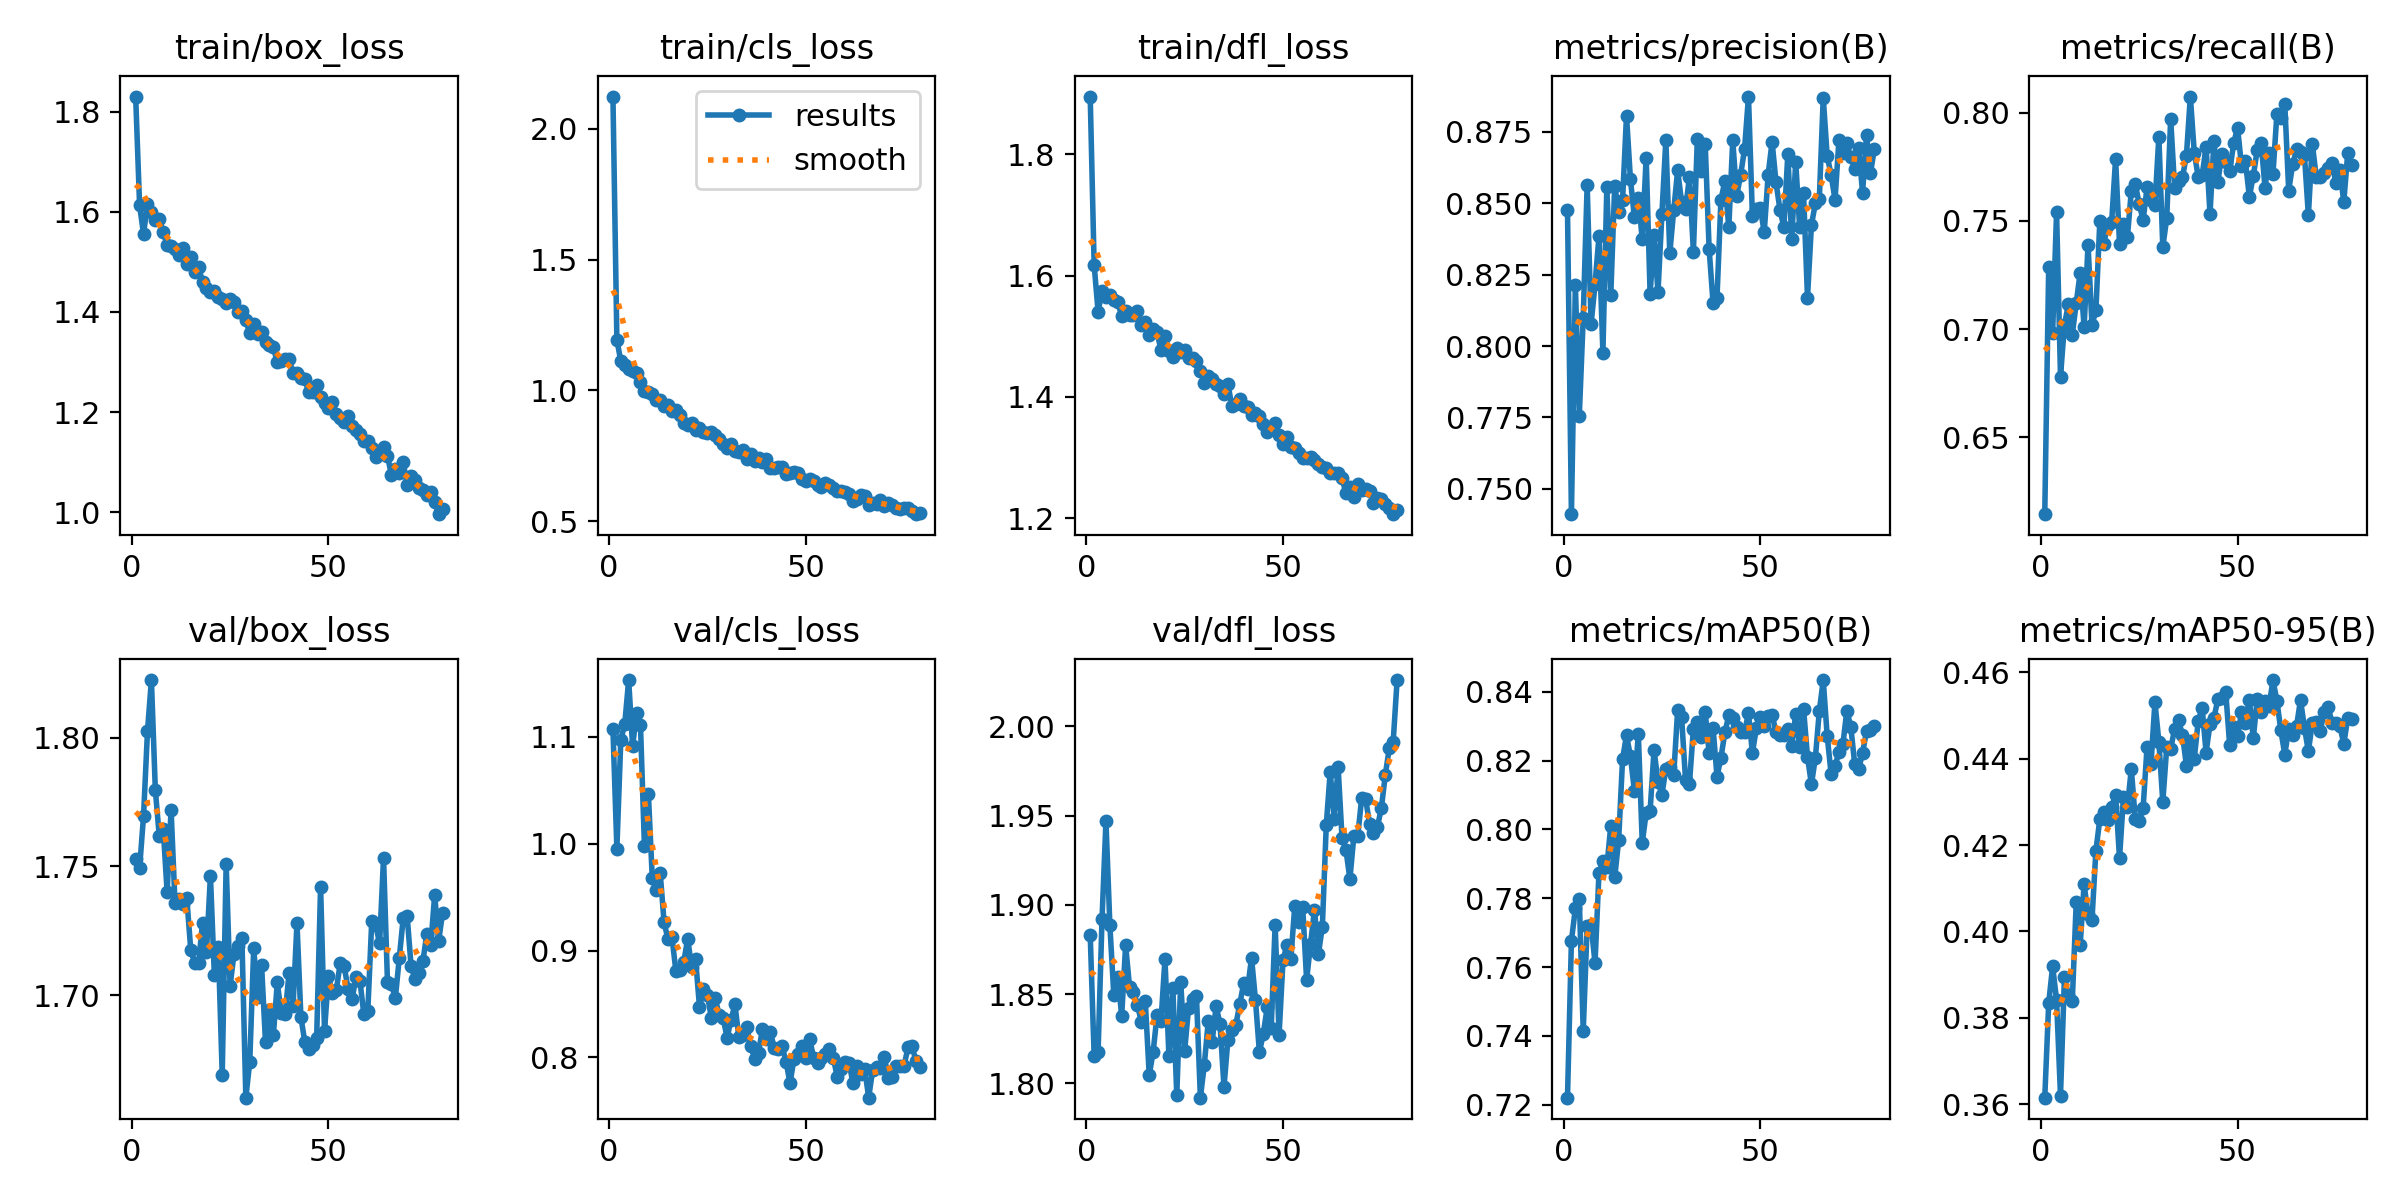

The data file committed next to this chart (first rows):
epoch, time, train/box_loss, train/cls_loss, train/dfl_loss, metrics/precision(B), metrics/recall(B), metrics/mAP50(B), metrics/mAP50-95(B), val/box_loss, val/cls_loss, val/dfl_loss, lr/pg0, lr/pg1, lr/pg2
1, 260.1, 1.83, 2.123, 1.895, 0.8476, 0.6146, 0.722, 0.3615, 1.753, 1.107, 1.883, 0.07042, 0.003286, 0.003286
2, 524.5, 1.613, 1.194, 1.618, 0.7412, 0.7289, 0.7677, 0.3834, 1.749, 0.9953, 1.815, 0.04036, 0.006554, 0.006554
3, 868, 1.556, 1.112, 1.541, 0.8213, 0.6984, 0.7771, 0.3919, 1.769, 1.097, 1.817, 0.01023, 0.009756, 0.009756
4, 1274, 1.616, 1.097, 1.574, 0.7756, 0.754, 0.7798, 0.384, 1.802, 1.112, 1.892, 0.009703, 0.009703, 0.009703
5, 1521, 1.6, 1.083, 1.565, 0.8099, 0.6781, 0.7414, 0.362, 1.822, 1.153, 1.947, 0.009604, 0.009604, 0.009604
6, 1863, 1.584, 1.076, 1.568, 0.8564, 0.702, 0.772, 0.3893, 1.78, 1.091, 1.888, 0.009505, 0.009505, 0.009505
7, 2286, 1.585, 1.065, 1.56, 0.8077, 0.7115, 0.7721, 0.3852, 1.762, 1.122, 1.849, 0.009406, 0.009406, 0.009406
8, 2989, 1.559, 1.033, 1.556, 0.8216, 0.6975, 0.7612, 0.3839, 1.765, 1.111, 1.86, 0.009307, 0.009307, 0.009307
9, 3227, 1.534, 0.9969, 1.533, 0.8383, 0.712, 0.7873, 0.4068, 1.74, 0.9981, 1.838, 0.009208, 0.009208, 0.009208
10, 3642, 1.531, 0.9958, 1.542, 0.7977, 0.7261, 0.7907, 0.3968, 1.772, 1.047, 1.877, 0.009109, 0.009109, 0.009109
11, 3937, 1.525, 0.9863, 1.536, 0.8557, 0.701, 0.7891, 0.4109, 1.736, 0.9676, 1.854, 0.00901, 0.00901, 0.00901
12, 4644, 1.514, 0.9626, 1.535, 0.8177, 0.739, 0.8011, 0.404, 1.737, 0.9561, 1.851, 0.008911, 0.008911, 0.008911
13, 4918, 1.527, 0.9641, 1.542, 0.8561, 0.7019, 0.786, 0.4027, 1.735, 0.9729, 1.844, 0.008812, 0.008812, 0.008812
14, 5329, 1.495, 0.9396, 1.518, 0.8469, 0.7086, 0.7968, 0.4187, 1.738, 0.9263, 1.834, 0.008713, 0.008713, 0.008713
15, 5626, 1.509, 0.9429, 1.524, 0.8511, 0.7501, 0.8205, 0.426, 1.718, 0.9105, 1.846, 0.008614, 0.008614, 0.008614
16, 6392, 1.479, 0.9225, 1.502, 0.8806, 0.7394, 0.8274, 0.4278, 1.712, 0.9124, 1.805, 0.008515, 0.008515, 0.008515
17, 6881, 1.489, 0.9272, 1.513, 0.8582, 0.7482, 0.8213, 0.4257, 1.712, 0.8809, 1.818, 0.008416, 0.008416, 0.008416
18, 7208, 1.46, 0.9064, 1.506, 0.845, 0.7495, 0.8113, 0.4289, 1.728, 0.8822, 1.838, 0.008317, 0.008317, 0.008317
19, 7461, 1.448, 0.8748, 1.477, 0.8518, 0.7786, 0.8279, 0.4317, 1.717, 0.8891, 1.835, 0.008218, 0.008218, 0.008218
20, 7743, 1.44, 0.8682, 1.5, 0.8374, 0.7394, 0.7962, 0.4169, 1.746, 0.9111, 1.87, 0.008119, 0.008119, 0.008119
21, 8533, 1.442, 0.875, 1.476, 0.8659, 0.7486, 0.8048, 0.4311, 1.708, 0.8842, 1.815, 0.00802, 0.00802, 0.00802
22, 8993, 1.43, 0.8484, 1.465, 0.8182, 0.7425, 0.8055, 0.4288, 1.719, 0.8921, 1.854, 0.007921, 0.007921, 0.007921
23, 9281, 1.426, 0.8558, 1.481, 0.8389, 0.7639, 0.8231, 0.4376, 1.669, 0.8472, 1.793, 0.007822, 0.007822, 0.007822
24, 9580, 1.418, 0.8431, 1.474, 0.8188, 0.7671, 0.8139, 0.426, 1.751, 0.8637, 1.857, 0.007723, 0.007723, 0.007723
25, 9851, 1.426, 0.836, 1.477, 0.8463, 0.7578, 0.8102, 0.4255, 1.704, 0.8588, 1.818, 0.007624, 0.007624, 0.007624
26, 10109, 1.42, 0.8406, 1.465, 0.8721, 0.7503, 0.8176, 0.4286, 1.716, 0.8371, 1.842, 0.007525, 0.007525, 0.007525
27, 10378, 1.401, 0.8288, 1.464, 0.8324, 0.7654, 0.8181, 0.4427, 1.719, 0.8552, 1.847, 0.007426, 0.007426, 0.007426
28, 11115, 1.402, 0.8158, 1.458, 0.8475, 0.7598, 0.8159, 0.4388, 1.722, 0.8396, 1.849, 0.007327, 0.007327, 0.007327
29, 11589, 1.384, 0.7946, 1.443, 0.8615, 0.7573, 0.8347, 0.4531, 1.66, 0.8374, 1.792, 0.007228, 0.007228, 0.007228
30, 11866, 1.358, 0.7789, 1.423, 0.8502, 0.789, 0.8326, 0.4439, 1.674, 0.8184, 1.81, 0.007129, 0.007129, 0.007129
31, 12158, 1.375, 0.7966, 1.434, 0.8481, 0.7378, 0.8145, 0.43, 1.718, 0.8347, 1.835, 0.00703, 0.00703, 0.00703
32, 12443, 1.355, 0.7707, 1.429, 0.8591, 0.7513, 0.8134, 0.4427, 1.699, 0.8496, 1.823, 0.006931, 0.006931, 0.006931
33, 12766, 1.36, 0.7643, 1.421, 0.8329, 0.7972, 0.8293, 0.4423, 1.712, 0.8192, 1.843, 0.006832, 0.006832, 0.006832
34, 13072, 1.34, 0.7745, 1.417, 0.8722, 0.7654, 0.8313, 0.4469, 1.682, 0.8212, 1.833, 0.006733, 0.006733, 0.006733
35, 13369, 1.334, 0.7373, 1.404, 0.8613, 0.7686, 0.827, 0.4489, 1.694, 0.8284, 1.798, 0.006634, 0.006634, 0.006634
36, 14202, 1.33, 0.7593, 1.421, 0.8708, 0.7702, 0.8341, 0.4455, 1.684, 0.811, 1.824, 0.006535, 0.006535, 0.006535
37, 14661, 1.299, 0.7297, 1.385, 0.8339, 0.78, 0.8223, 0.4384, 1.705, 0.799, 1.83, 0.006436, 0.006436, 0.006436
38, 14929, 1.303, 0.7417, 1.389, 0.815, 0.8074, 0.8295, 0.444, 1.693, 0.8045, 1.833, 0.006337, 0.006337, 0.006337
39, 15169, 1.306, 0.7287, 1.396, 0.8169, 0.7815, 0.8154, 0.44, 1.693, 0.8269, 1.844, 0.006238, 0.006238, 0.006238
40, 15868, 1.305, 0.7378, 1.385, 0.8511, 0.7703, 0.8208, 0.4486, 1.709, 0.8177, 1.856, 0.006139, 0.006139, 0.006139
41, 16230, 1.277, 0.705, 1.383, 0.8577, 0.771, 0.8282, 0.4517, 1.696, 0.8236, 1.853, 0.00604, 0.00604, 0.00604
42, 16463, 1.277, 0.7038, 1.371, 0.8415, 0.7843, 0.8332, 0.4414, 1.728, 0.8091, 1.87, 0.005941, 0.005941, 0.005941
43, 16736, 1.268, 0.7094, 1.373, 0.872, 0.7532, 0.8326, 0.448, 1.691, 0.8081, 1.847, 0.005842, 0.005842, 0.005842
44, 17602, 1.265, 0.7066, 1.368, 0.8526, 0.7868, 0.8298, 0.4495, 1.682, 0.8103, 1.817, 0.005743, 0.005743, 0.005743
45, 18111, 1.24, 0.6821, 1.356, 0.8598, 0.7679, 0.8284, 0.4537, 1.679, 0.7962, 1.828, 0.005644, 0.005644, 0.005644
46, 18569, 1.24, 0.6864, 1.342, 0.8689, 0.7808, 0.8284, 0.4542, 1.681, 0.776, 1.843, 0.005545, 0.005545, 0.005545
47, 18920, 1.254, 0.6893, 1.347, 0.8872, 0.777, 0.8338, 0.4554, 1.683, 0.7984, 1.831, 0.005446, 0.005446, 0.005446
48, 19288, 1.23, 0.6833, 1.356, 0.8455, 0.7728, 0.8223, 0.4431, 1.742, 0.803, 1.889, 0.005347, 0.005347, 0.005347
49, 19796, 1.218, 0.6622, 1.337, 0.8481, 0.7857, 0.8294, 0.4473, 1.686, 0.8104, 1.827, 0.005248, 0.005248, 0.005248
50, 20303, 1.208, 0.6528, 1.322, 0.8484, 0.7931, 0.8326, 0.4452, 1.707, 0.8, 1.869, 0.005149, 0.005149, 0.005149
51, 20596, 1.221, 0.6632, 1.333, 0.8398, 0.7754, 0.8302, 0.4508, 1.701, 0.8172, 1.878, 0.00505, 0.00505, 0.00505
52, 21275, 1.196, 0.6532, 1.317, 0.8599, 0.7774, 0.833, 0.4484, 1.702, 0.7999, 1.87, 0.004951, 0.004951, 0.004951
53, 21712, 1.188, 0.6401, 1.316, 0.8715, 0.7611, 0.8333, 0.4536, 1.712, 0.7952, 1.9, 0.004852, 0.004852, 0.004852
54, 22021, 1.18, 0.6304, 1.308, 0.8572, 0.7708, 0.8284, 0.4447, 1.711, 0.7997, 1.89, 0.004753, 0.004753, 0.004753
55, 22332, 1.193, 0.6456, 1.299, 0.8477, 0.7827, 0.8274, 0.4538, 1.702, 0.8028, 1.899, 0.004654, 0.004654, 0.004654
56, 23242, 1.172, 0.6392, 1.3, 0.8416, 0.786, 0.8275, 0.4508, 1.698, 0.8081, 1.858, 0.004555, 0.004555, 0.004555
57, 23451, 1.165, 0.6281, 1.3, 0.8672, 0.765, 0.8293, 0.4533, 1.707, 0.8, 1.878, 0.004456, 0.004456, 0.004456
58, 23734, 1.156, 0.617, 1.297, 0.8373, 0.7811, 0.8244, 0.4521, 1.706, 0.782, 1.897, 0.004357, 0.004357, 0.004357
59, 24062, 1.142, 0.6168, 1.289, 0.8645, 0.7718, 0.8336, 0.4582, 1.693, 0.7896, 1.872, 0.004258, 0.004258, 0.004258
60, 24933, 1.143, 0.6122, 1.285, 0.8416, 0.7993, 0.8241, 0.4534, 1.694, 0.7954, 1.888, 0.004159, 0.004159, 0.004159
... 19 more rows
